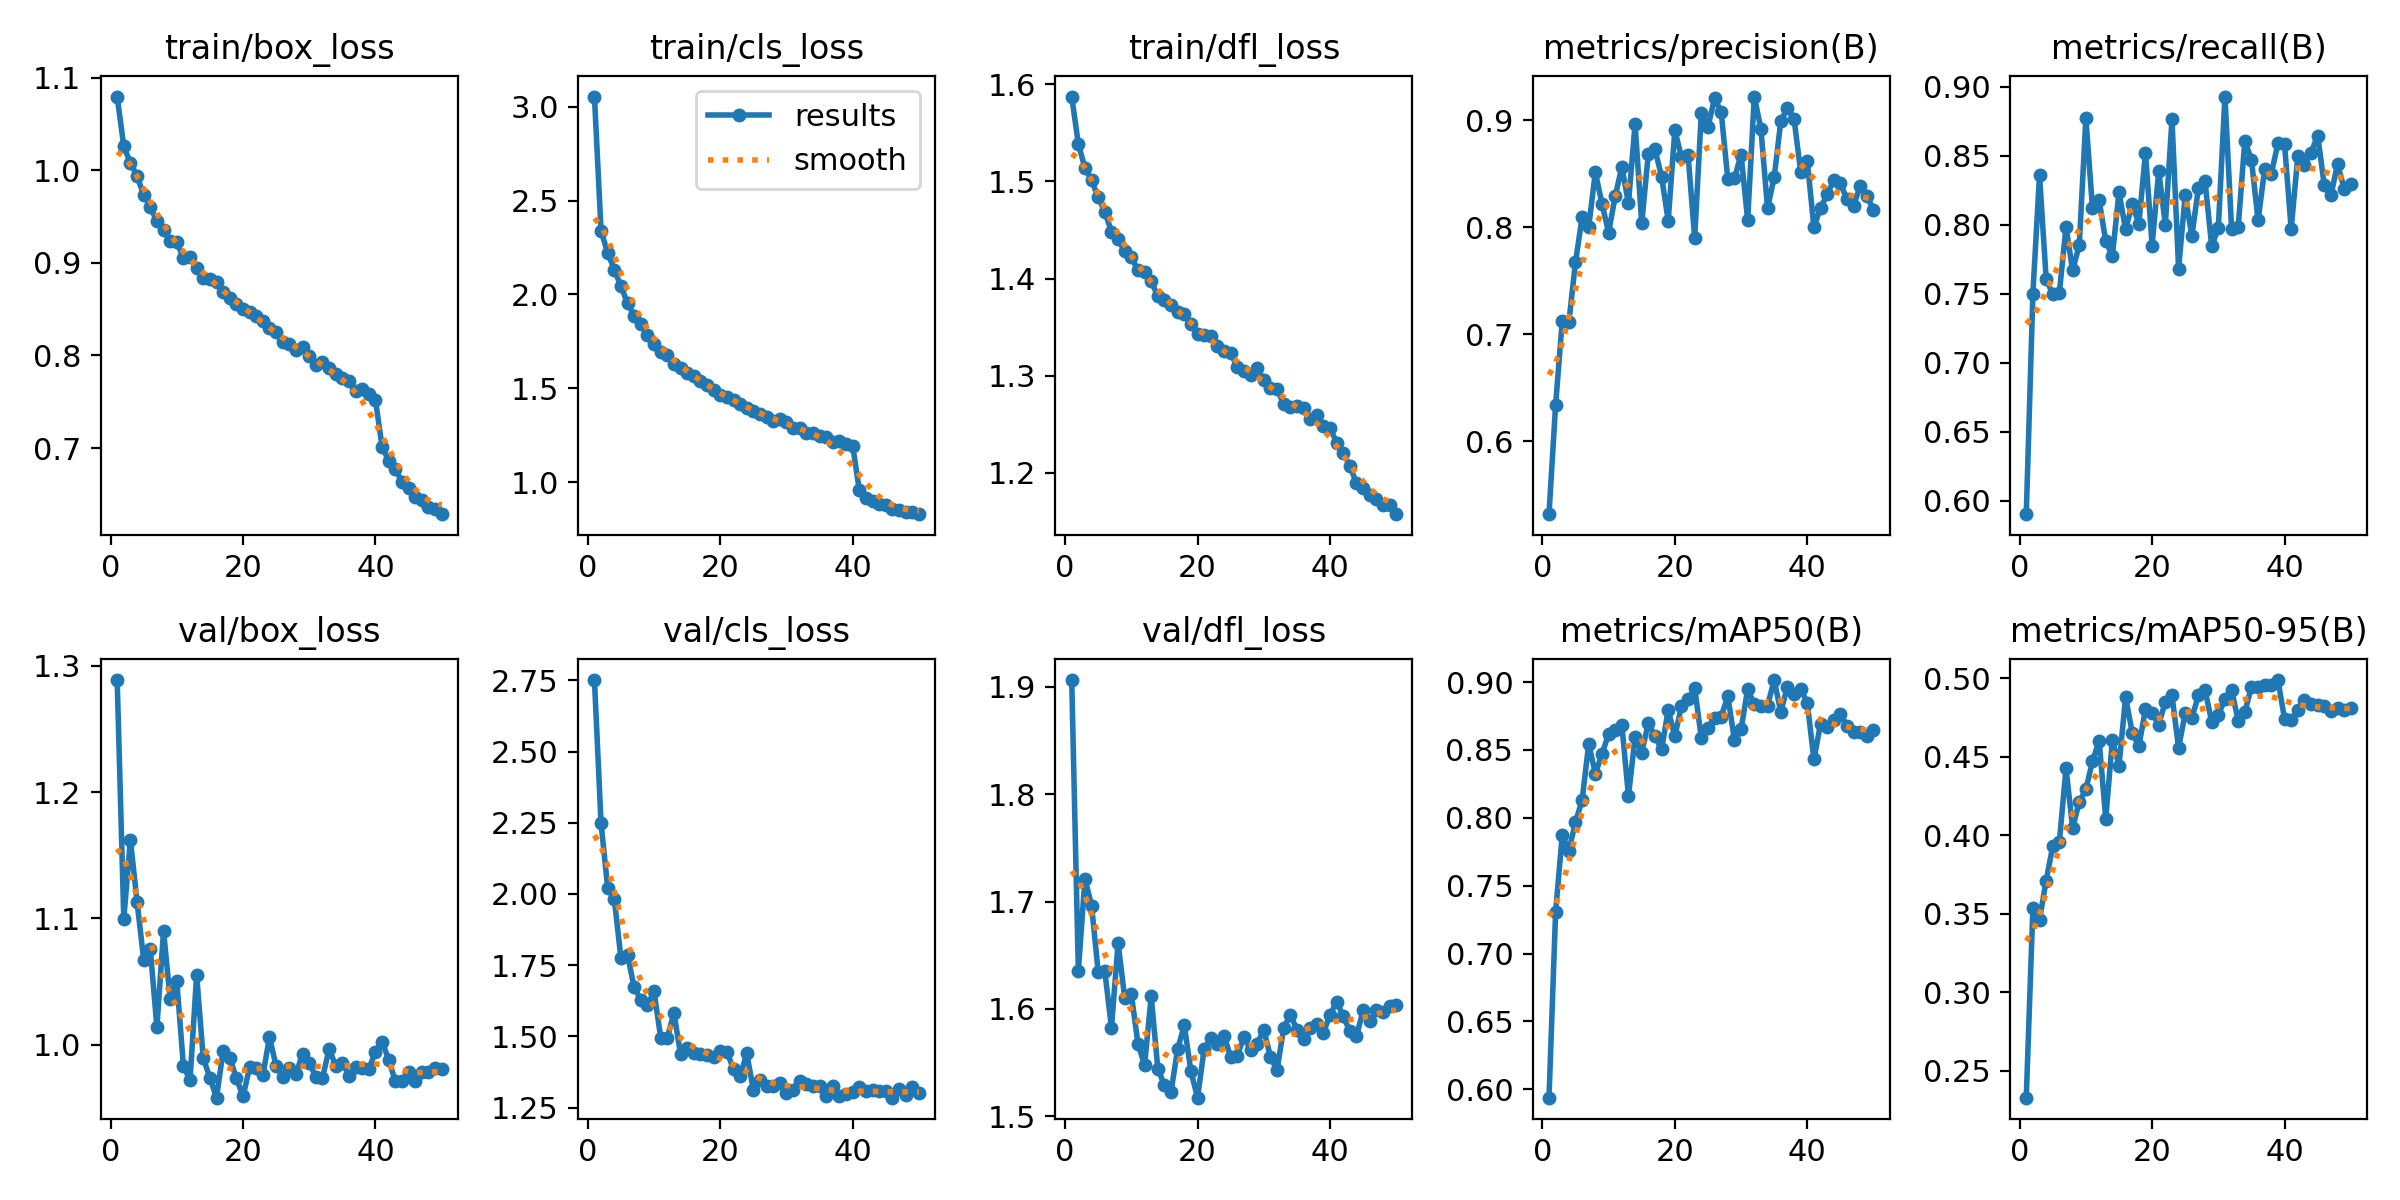

The file beside this chart, header and first rows:
epoch, time, train/box_loss, train/cls_loss, train/dfl_loss, metrics/precision(B), metrics/recall(B), metrics/mAP50(B), metrics/mAP50-95(B), val/box_loss, val/cls_loss, val/dfl_loss, lr/pg0, lr/pg1, lr/pg2
1, 119.6, 1.08, 3.055, 1.588, 0.5319, 0.5903, 0.5938, 0.2329, 1.289, 2.751, 1.906, 0.0671, 0.0003323, 0.0003323
2, 237, 1.026, 2.338, 1.539, 0.6343, 0.7502, 0.7306, 0.354, 1.1, 2.248, 1.636, 0.03408, 0.0006525, 0.0006525
3, 352.3, 1.008, 2.222, 1.514, 0.7123, 0.836, 0.7872, 0.3464, 1.162, 2.021, 1.721, 0.001058, 0.0009595, 0.0009595
4, 467.6, 0.9935, 2.132, 1.501, 0.7115, 0.761, 0.7757, 0.3711, 1.113, 1.982, 1.696, 0.0009406, 0.0009406, 0.0009406
5, 581.4, 0.9736, 2.044, 1.484, 0.7675, 0.7495, 0.7969, 0.3931, 1.067, 1.775, 1.634, 0.0009208, 0.0009208, 0.0009208
6, 695.8, 0.9602, 1.954, 1.469, 0.8095, 0.7509, 0.8129, 0.3961, 1.075, 1.785, 1.635, 0.000901, 0.000901, 0.000901
7, 810.1, 0.9449, 1.888, 1.448, 0.8008, 0.7984, 0.8547, 0.4427, 1.014, 1.672, 1.583, 0.0008812, 0.0008812, 0.0008812
8, 923.5, 0.9357, 1.841, 1.44, 0.8515, 0.767, 0.8324, 0.4047, 1.09, 1.629, 1.662, 0.0008614, 0.0008614, 0.0008614
9, 1037, 0.9236, 1.786, 1.428, 0.8222, 0.7852, 0.847, 0.4214, 1.036, 1.609, 1.61, 0.0008416, 0.0008416, 0.0008416
10, 1151, 0.9223, 1.738, 1.422, 0.7952, 0.877, 0.8617, 0.4293, 1.05, 1.658, 1.614, 0.0008218, 0.0008218, 0.0008218
11, 1263, 0.9051, 1.695, 1.408, 0.8293, 0.8119, 0.8645, 0.4472, 0.9833, 1.496, 1.568, 0.000802, 0.000802, 0.000802
12, 1376, 0.9062, 1.675, 1.407, 0.8565, 0.8179, 0.8684, 0.4604, 0.9718, 1.495, 1.548, 0.0007822, 0.0007822, 0.0007822
13, 1489, 0.8941, 1.629, 1.397, 0.8227, 0.7881, 0.8162, 0.4106, 1.055, 1.582, 1.612, 0.0007624, 0.0007624, 0.0007624
14, 1601, 0.884, 1.609, 1.382, 0.8967, 0.7774, 0.8594, 0.4608, 0.9891, 1.438, 1.544, 0.0007426, 0.0007426, 0.0007426
15, 1713, 0.8822, 1.582, 1.378, 0.8038, 0.8235, 0.848, 0.4445, 0.974, 1.458, 1.529, 0.0007228, 0.0007228, 0.0007228
16, 1824, 0.8792, 1.567, 1.373, 0.8687, 0.7966, 0.8699, 0.488, 0.958, 1.443, 1.523, 0.000703, 0.000703, 0.000703
17, 1938, 0.8682, 1.538, 1.366, 0.8729, 0.8148, 0.8599, 0.4655, 0.9951, 1.439, 1.563, 0.0006832, 0.0006832, 0.0006832
18, 2049, 0.8625, 1.518, 1.363, 0.8476, 0.8007, 0.8505, 0.4567, 0.9896, 1.435, 1.585, 0.0006634, 0.0006634, 0.0006634
19, 2161, 0.8555, 1.491, 1.353, 0.8063, 0.8523, 0.8794, 0.4805, 0.9736, 1.427, 1.542, 0.0006436, 0.0006436, 0.0006436
20, 2274, 0.8501, 1.465, 1.343, 0.8909, 0.785, 0.8602, 0.4781, 0.959, 1.447, 1.517, 0.0006238, 0.0006238, 0.0006238
21, 2386, 0.8465, 1.451, 1.341, 0.8659, 0.8389, 0.8821, 0.4707, 0.982, 1.446, 1.563, 0.000604, 0.000604, 0.000604
22, 2500, 0.8431, 1.436, 1.34, 0.8678, 0.8001, 0.8872, 0.4851, 0.9815, 1.384, 1.573, 0.0005842, 0.0005842, 0.0005842
23, 2616, 0.8376, 1.417, 1.33, 0.7902, 0.8763, 0.8958, 0.4893, 0.9757, 1.359, 1.568, 0.0005644, 0.0005644, 0.0005644
24, 2730, 0.8294, 1.395, 1.325, 0.907, 0.7683, 0.8587, 0.4558, 1.006, 1.44, 1.575, 0.0005446, 0.0005446, 0.0005446
25, 2844, 0.8258, 1.378, 1.323, 0.8939, 0.8215, 0.8663, 0.478, 0.9829, 1.312, 1.555, 0.0005248, 0.0005248, 0.0005248
26, 2957, 0.815, 1.364, 1.309, 0.9206, 0.7919, 0.8735, 0.4749, 0.9747, 1.347, 1.557, 0.000505, 0.000505, 0.000505
27, 3072, 0.8122, 1.348, 1.305, 0.908, 0.8267, 0.8745, 0.4892, 0.9817, 1.325, 1.574, 0.0004852, 0.0004852, 0.0004852
28, 3188, 0.8059, 1.324, 1.301, 0.8452, 0.8314, 0.8897, 0.4925, 0.9769, 1.325, 1.562, 0.0004654, 0.0004654, 0.0004654
29, 3301, 0.8087, 1.337, 1.308, 0.8458, 0.7844, 0.8575, 0.4724, 0.9929, 1.335, 1.568, 0.0004456, 0.0004456, 0.0004456
30, 3415, 0.7989, 1.319, 1.295, 0.8682, 0.7978, 0.8652, 0.4768, 0.9858, 1.303, 1.581, 0.0004258, 0.0004258, 0.0004258
31, 3530, 0.7892, 1.29, 1.287, 0.807, 0.8929, 0.8948, 0.4867, 0.9744, 1.311, 1.556, 0.000406, 0.000406, 0.000406
32, 3644, 0.7929, 1.291, 1.286, 0.9224, 0.7972, 0.8835, 0.4929, 0.9736, 1.343, 1.543, 0.0003862, 0.0003862, 0.0003862
33, 3759, 0.7861, 1.263, 1.271, 0.892, 0.7983, 0.8821, 0.4731, 0.9965, 1.334, 1.582, 0.0003664, 0.0003664, 0.0003664
34, 3872, 0.7802, 1.26, 1.268, 0.818, 0.8608, 0.8827, 0.4784, 0.9834, 1.325, 1.595, 0.0003466, 0.0003466, 0.0003466
35, 3986, 0.7752, 1.246, 1.268, 0.8467, 0.8472, 0.9015, 0.4948, 0.9856, 1.324, 1.581, 0.0003268, 0.0003268, 0.0003268
36, 4100, 0.7721, 1.241, 1.266, 0.8992, 0.8032, 0.8781, 0.4948, 0.9755, 1.289, 1.572, 0.000307, 0.000307, 0.000307
37, 4216, 0.7619, 1.216, 1.255, 0.9121, 0.8402, 0.8966, 0.4957, 0.9826, 1.326, 1.582, 0.0002872, 0.0002872, 0.0002872
38, 4331, 0.764, 1.219, 1.259, 0.9017, 0.837, 0.891, 0.4956, 0.9817, 1.29, 1.586, 0.0002674, 0.0002674, 0.0002674
39, 4446, 0.758, 1.203, 1.248, 0.8522, 0.8589, 0.895, 0.499, 0.9808, 1.296, 1.578, 0.0002476, 0.0002476, 0.0002476
40, 4560, 0.752, 1.193, 1.246, 0.862, 0.8583, 0.8847, 0.4743, 0.9944, 1.303, 1.595, 0.0002278, 0.0002278, 0.0002278
41, 4671, 0.7014, 0.9561, 1.231, 0.8004, 0.797, 0.843, 0.4733, 1.002, 1.323, 1.607, 0.000208, 0.000208, 0.000208
42, 4780, 0.6862, 0.9175, 1.22, 0.8183, 0.8497, 0.8692, 0.48, 0.9881, 1.309, 1.593, 0.0001882, 0.0001882, 0.0001882
43, 4891, 0.6774, 0.9016, 1.207, 0.8308, 0.8435, 0.8669, 0.4862, 0.971, 1.312, 1.579, 0.0001684, 0.0001684, 0.0001684
44, 4998, 0.6636, 0.8846, 1.189, 0.8442, 0.8522, 0.8719, 0.4834, 0.971, 1.308, 1.575, 0.0001486, 0.0001486, 0.0001486
45, 5106, 0.6569, 0.8789, 1.184, 0.8411, 0.8647, 0.8762, 0.4833, 0.9781, 1.307, 1.599, 0.0001288, 0.0001288, 0.0001288
46, 5214, 0.6475, 0.8593, 1.177, 0.8262, 0.8286, 0.8679, 0.4825, 0.9713, 1.285, 1.589, 0.000109, 0.000109, 0.000109
47, 5322, 0.6442, 0.853, 1.172, 0.8204, 0.8213, 0.8632, 0.4791, 0.9781, 1.317, 1.599, 8.92e-05, 8.92e-05, 8.92e-05
48, 5430, 0.6366, 0.8432, 1.167, 0.8389, 0.844, 0.8635, 0.481, 0.9782, 1.294, 1.597, 6.94e-05, 6.94e-05, 6.94e-05
49, 5538, 0.634, 0.8408, 1.166, 0.8293, 0.8263, 0.86, 0.4799, 0.9812, 1.32, 1.603, 4.96e-05, 4.96e-05, 4.96e-05
50, 5647, 0.6287, 0.8296, 1.157, 0.8166, 0.8296, 0.865, 0.481, 0.9804, 1.299, 1.604, 2.98e-05, 2.98e-05, 2.98e-05
